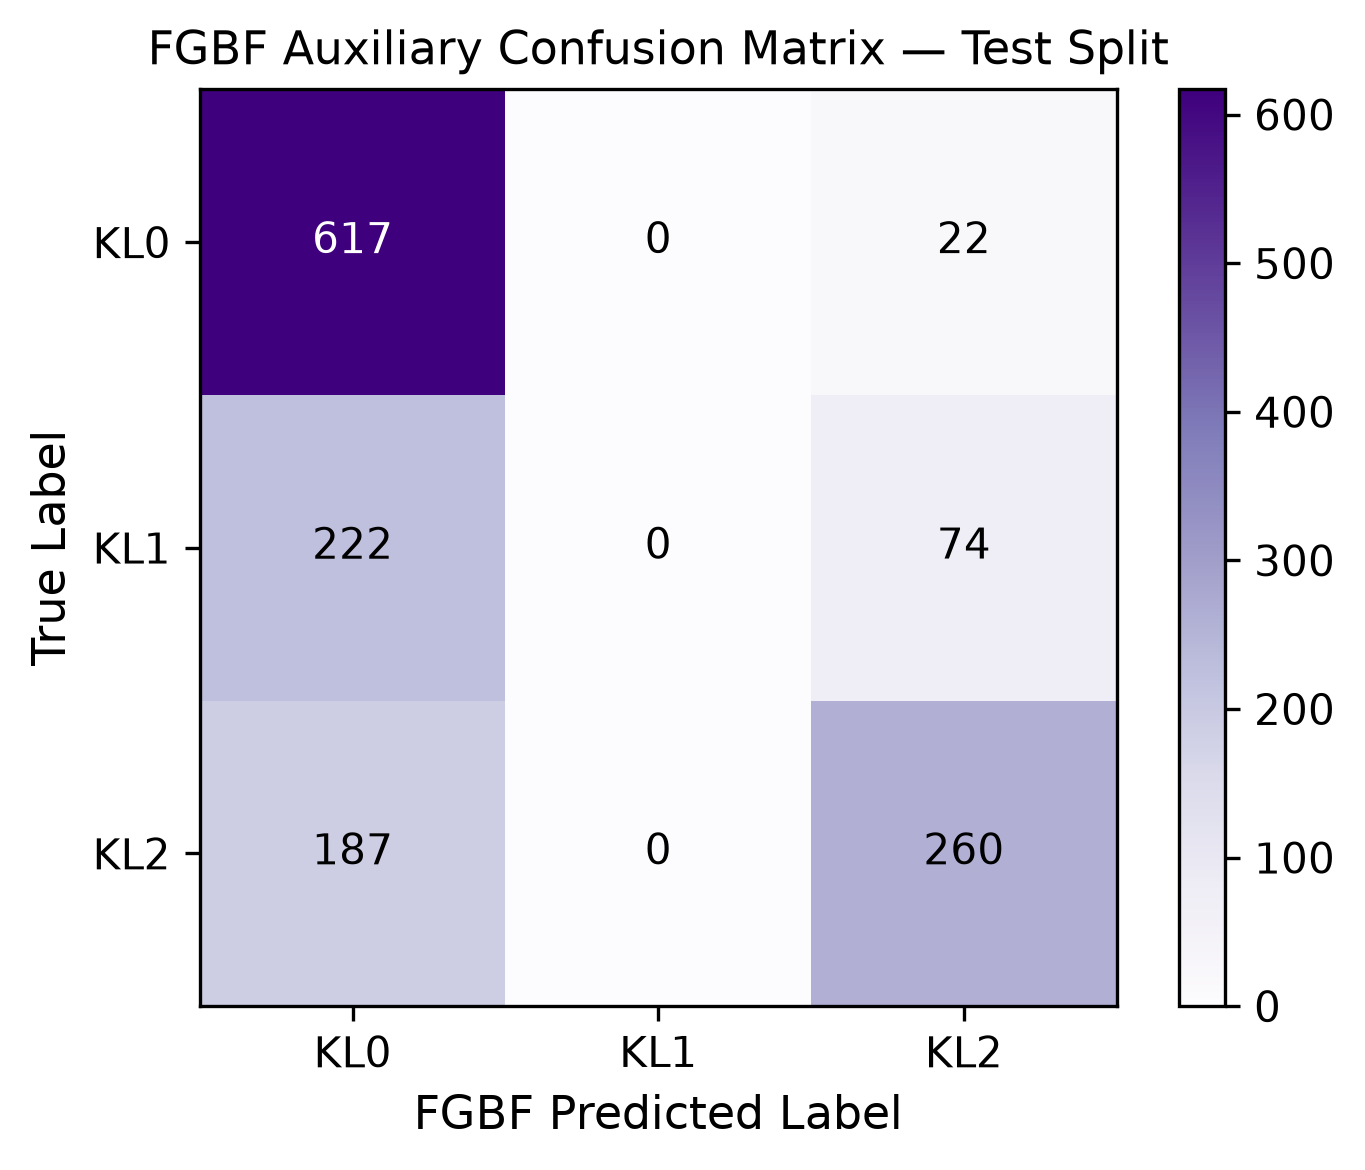

Values plotted in this chart, from the file beside it:
true\pred, KL0, KL1, KL2
KL0, 617, 0, 22
KL1, 222, 0, 74
KL2, 187, 0, 260
